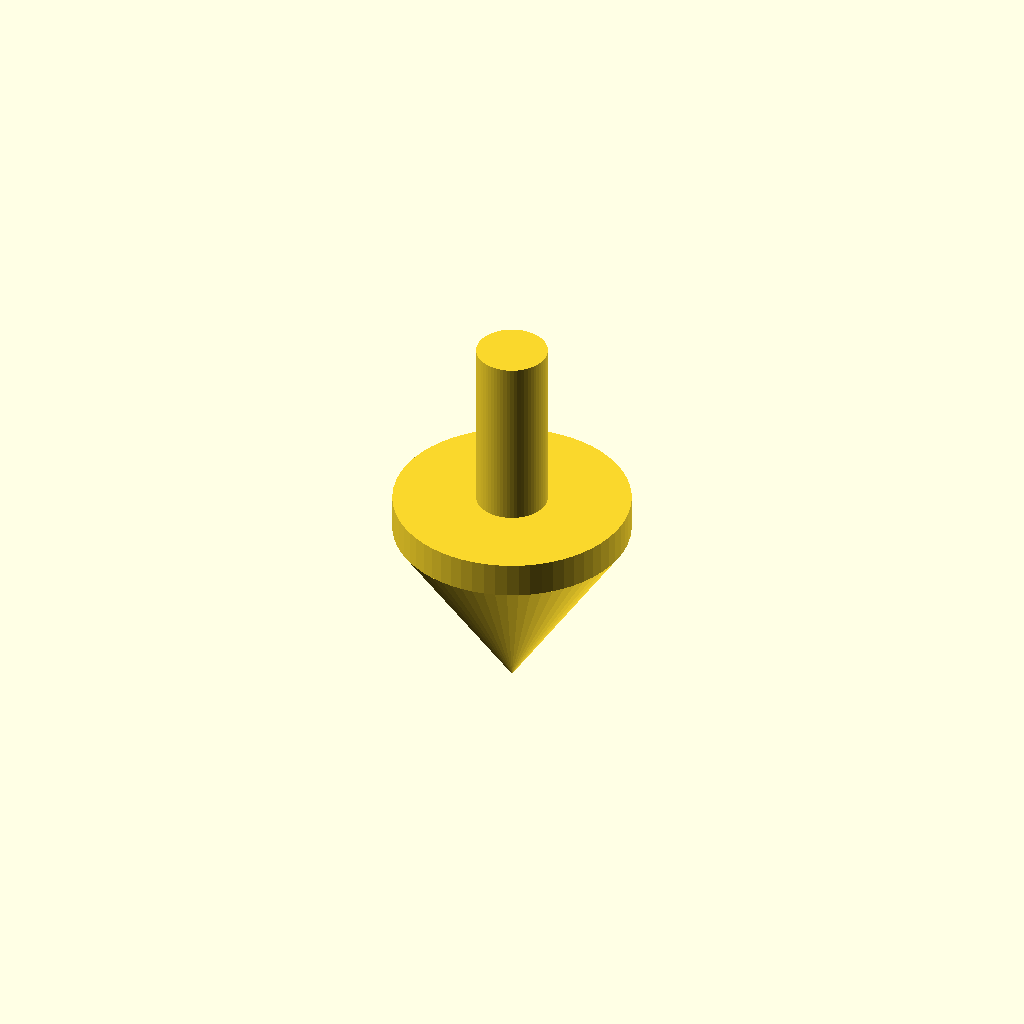
Cell 1 — every parameter at its default value.
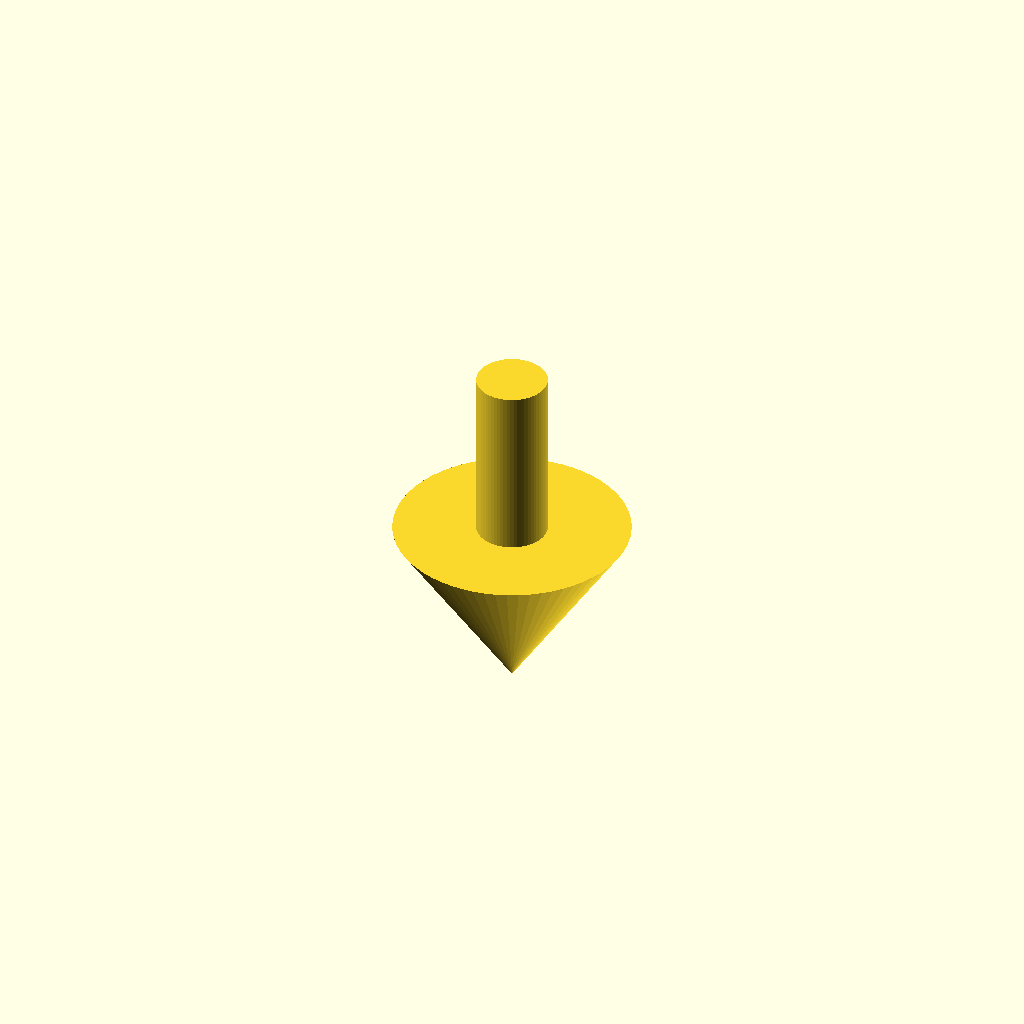
Cell 2: the same model with flywheel = "off".
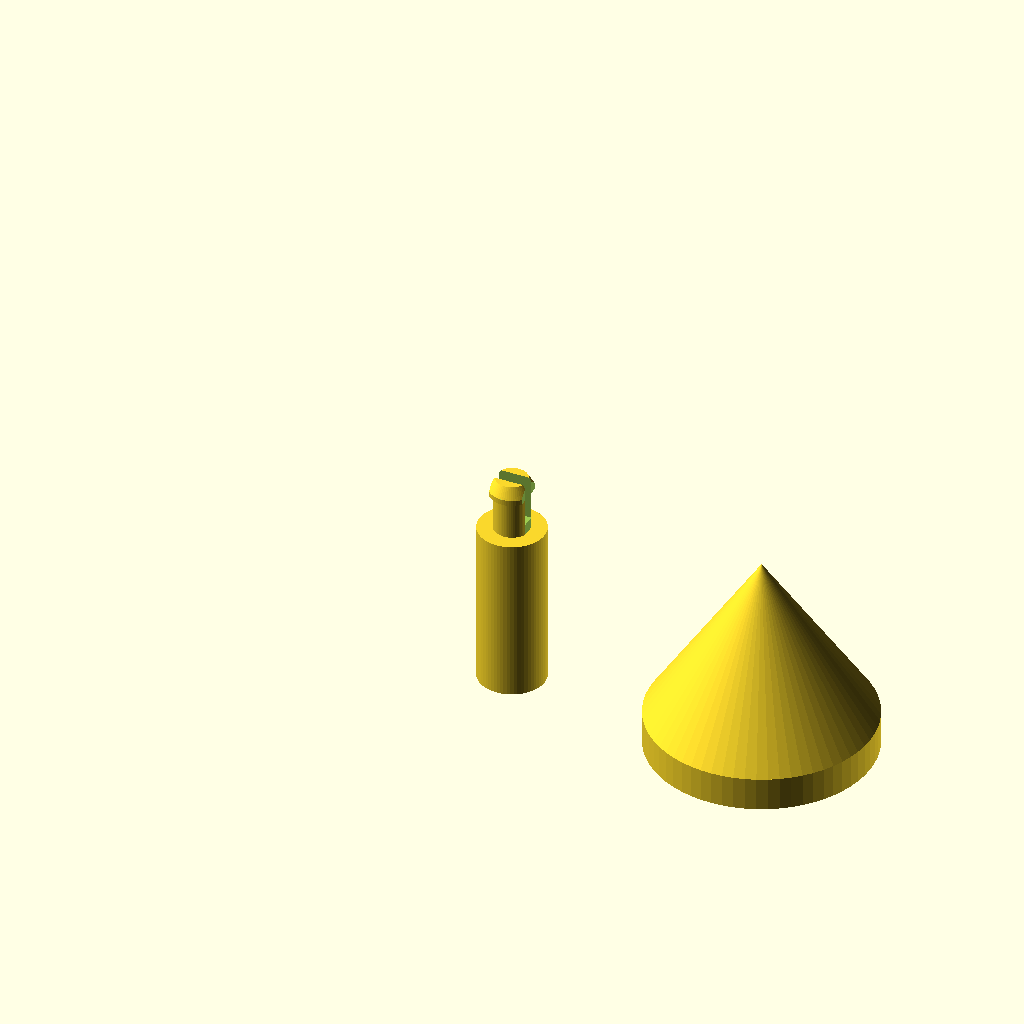
Cell 3 — seperate set to "on", the other parameters unchanged.
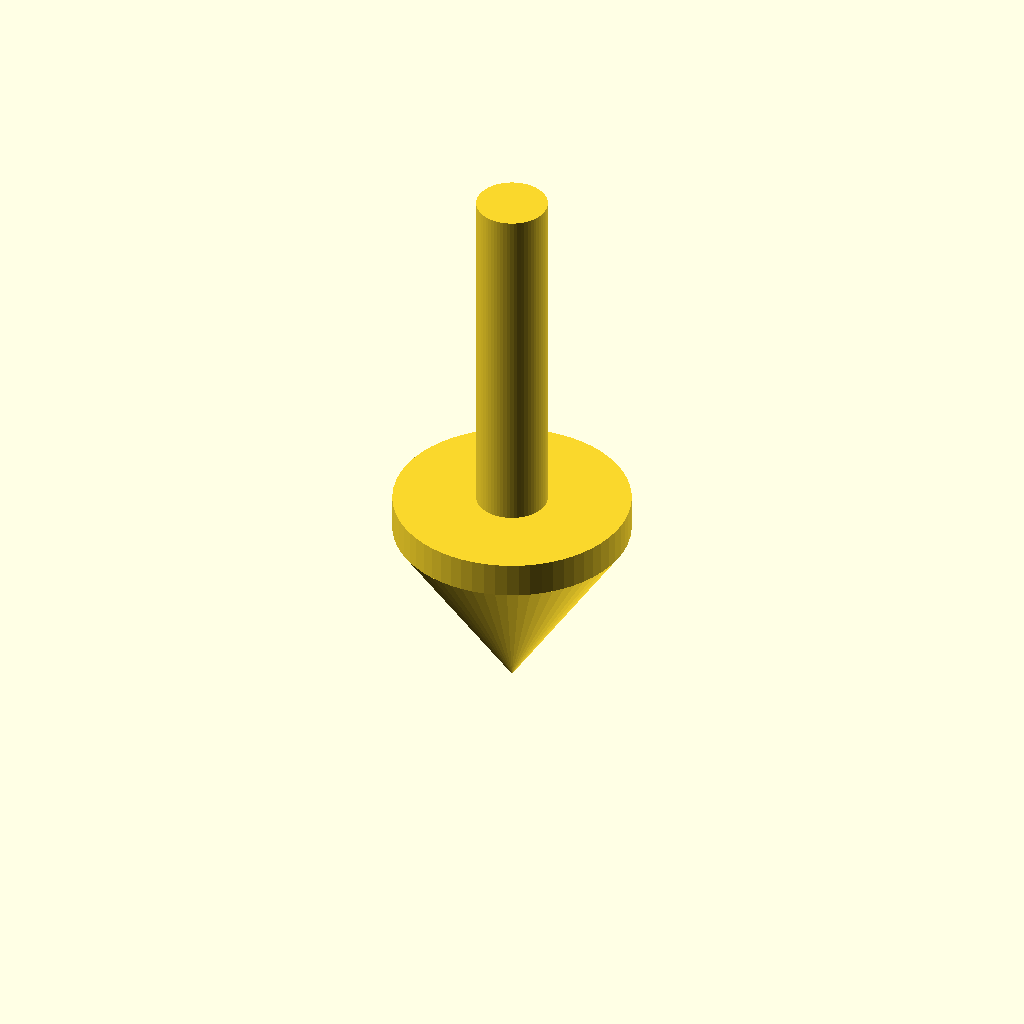
Cell 4: handle_height = 30 (everything else at default).
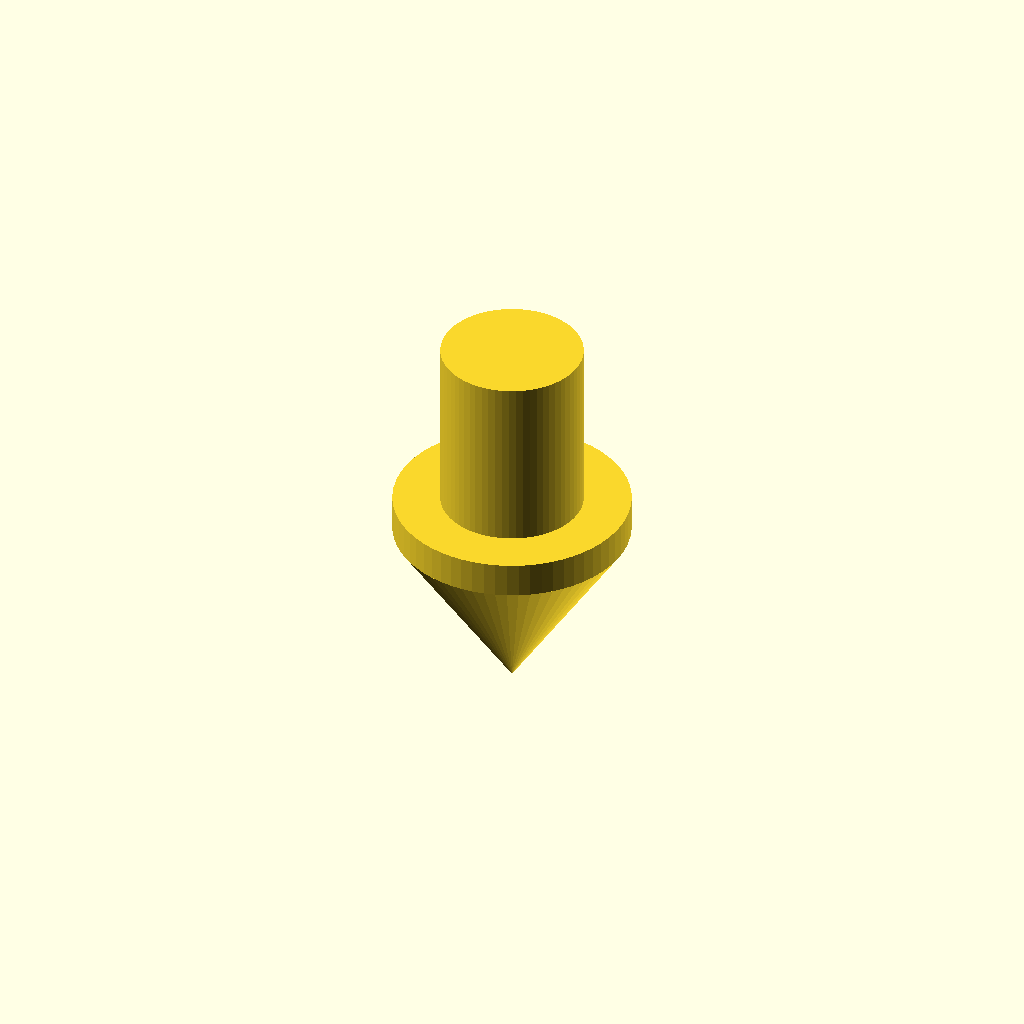
Cell 5 — handle_diamater set to 12, the other parameters unchanged.
One fixed orthographic camera (rotation 55°, 0°, 25°; colour scheme Cornfield) for every cell.
OpenSCAD source file inputs/thingiverse/files/thing-123994/Parametric-spinning-top/spinningtop.scad:

//######################VARIBLES#####################
//handle properties

//handle height
handle_height = 15;
//handle diamater
handle_diamater = 6;

//(optional) cylinder flywheel

//use flywheel
flywheel = "on";//[on, off]
//flywheel height
flywheel_height = 3;
//flywheel diamater
flywheel_diamater = 20;

//cone (can act as flywheel)

//cone height
cone_height = 15;
//cone diamater
cone_top_diamater = 20;

//seperate objects(for supportless printing)
seperate = "off";//[on,off]

//seperation distance
sep_dist = 10;
//joiner
join = "clip";//[none, pin, clip]
//joiner width
join_d = 4;
//joiner length
join_l = 5;
//tolerance(free space left in joiner, good if your pritner isnt accurate)
tolerance = 0.1;

//accuracy
$fn=64;
//#################END OF VARIABLES##################

//converting units
handle_r = handle_diamater/2;
flywheel_r = flywheel_diamater/2;
cone_top_r = cone_top_diamater/2;
join_r = join_d/2;

//simple old code, no seperation
if (seperate == "off")
{
	//bottom cone
	cylinder(cone_height, 0, cone_top_r);
	
	//different behaviour with and without flywheel
	if(flywheel == "on")
	{
		//flywheel
		translate([0,0,cone_height]) cylinder(flywheel_height, flywheel_r, flywheel_r);
		//handle
		translate([0,0,cone_height+flywheel_height]) cylinder(handle_height, handle_r, handle_r);
	}
	else
	{
		translate([0,0,cone_height]) cylinder(handle_height, handle_r, handle_r);
	}
}
else//seperate code
{
		//handle
	cylinder(handle_height, handle_r, handle_r);
	//joiner
	translate([0,0,handle_height])joiner();
	//different logic needed with and without flywheel
	if(flywheel == "on")
	{	
		//is the cone or flywheel larger
		if(flywheel_r > cone_top_r)
		{	
			difference()
			{
				//make flywheel/cone into one object
				union()	
				{
					//make flywheel
					translate([handle_r+flywheel_r+sep_dist,0,0]) cylinder(flywheel_height, flywheel_r, flywheel_r);
					//make cone
					translate([handle_r+flywheel_r+sep_dist,0,flywheel_height]) cylinder(cone_height,cone_top_r, 0);
				}
				translate([handle_r+flywheel_r+sep_dist,0,0])joiner("female");
			}
		
		}
		else
		{	
			echo("WARNING : cone bigger than flywheel, overhang inevitable!!!!!!(unless the overhang is very small, you should inspect the model before use)");
			difference()
			{
				//make flywheel/cone into one object
				union()	
				{
					//make flywheel
					translate([handle_r+cone_top_r+sep_dist,0,0]) cylinder(flywheel_height, flywheel_r, flywheel_r);
					//make cone
					translate([handle_r+cone_top_r+sep_dist,0,flywheel_height]) cylinder(cone_height,cone_top_r, 0);
				}
				translate([handle_r+cone_top_r+sep_dist,0,0])joiner("female");
			}
		}
	}
	else
	{
		//put clip/pin hole in cone
		difference()
			{
				//make cone
				translate([handle_r+cone_top_r+sep_dist,0,0]) cylinder(cone_height,cone_top_r, 0);
				translate([handle_r+cone_top_r+sep_dist,0,0])joiner("female");
			}
	}
}

//simple place for all joiners(used to be repeated many times)
module joiner(gen = "male", type = join, joinerl = join_l, joinerr = join_r, tol = tolerance)
{
	//male clip
	if (gen == "male")
	{
		if(type == "pin")
		{
			//simple cylinder pin	
			cylinder(joinerl,joinerr,joinerr);
		}
		if(type == "clip")
		{
			//press clip
			difference()
			{
				//start with pin shaped cylinder
				cylinder(joinerl,joinerr,joinerr);
				difference()
				{
					//create mask to remove narrow portion
					//start with a larger shorter cylinder, then hollow out the middle
					translate([0,0,-1]) cylinder(joinerl*0.7+1,joinerr*1.1,joinerr*1.1);
					translate([0,0,-1]) cylinder(joinerl*0.7+1,joinerr*0.8,joinerr*0.8);
				}
				difference()
				{
					//bevel on top for easy use
					//mask made with large cylinder, then subtracting bevel shape using cone cylinder
					translate([0,0,joinerl*0.8]) cylinder(joinerl,joinerr*1.1,joinerr);
					translate([0,0,joinerl*0.8]) cylinder(joinerl*0.7,joinerr,0);
				}
				//take out slice in middle
				translate([0-joinerr*1.1,0-joinerr*0.3,joinerl*0.2]) cube([joinerr*2.2,joinerr*0.6, joinerl*1.1]);
				//trim the sides to make them flat, anti spin, ease of use
				translate([0-joinerr*1.05,0-joinerr,0-joinerl*0.05]) cube([joinerr*0.3,joinerr*2,joinerl*1.1]);
				translate([joinerr*0.75,0-joinerr,0-joinerl*0.05]) cube([joinerr*0.3,joinerr*2,joinerl*1.1]);
			}
		}
	}
	//female mask, to subtract
	if(gen == "female")
	{
		if(type == "pin")
		{
			translate([0,0,0])cylinder(joinerl+tol,joinerr+tol,joinerr+tol);
		}
		if(type == "clip")
		{
			difference()
			{
				//start with pin shaped cylinder, bigger for tolerance
				cylinder(joinerl+tol,joinerr+tol,joinerr+tol);
				difference()
				{
					//create mask to remove narrow portion, with more tolerance	
					//start with a larger shorter cylinder, then hollow out the middle
					cylinder(joinerl*0.7-tol,joinerr*1.1+tol,joinerr*1.1+tol);
					cylinder(joinerl*0.7-tol,joinerr*0.8+tol,joinerr*0.8+tol);
				}
				//trim the sides to make them flat, anti spin, ease of use
				translate([0-joinerr*1.05-tol,0-joinerr,0-joinerl*0.05]) cube([joinerr*0.3,joinerr*2,joinerl*1.1]);
				translate([joinerr*0.75+tol,0-joinerr,0-joinerl*0.05]) cube([joinerr*0.3,joinerr*2,joinerl*1.1]);
			}
		}
	}
}
Customizer parameters (derived from the source; name, type, default, range or options):
handle_height: number, default 15
handle_diamater: number, default 6
flywheel: string, default "on", options "on", "off"
flywheel_height: number, default 3
flywheel_diamater: number, default 20
cone_height: number, default 15
cone_top_diamater: number, default 20
seperate: string, default "off", options "on", "off"
sep_dist: number, default 10
join: string, default "clip", options "none", "pin", "clip"
join_d: number, default 4
join_l: number, default 5
tolerance: number, default 0.1
